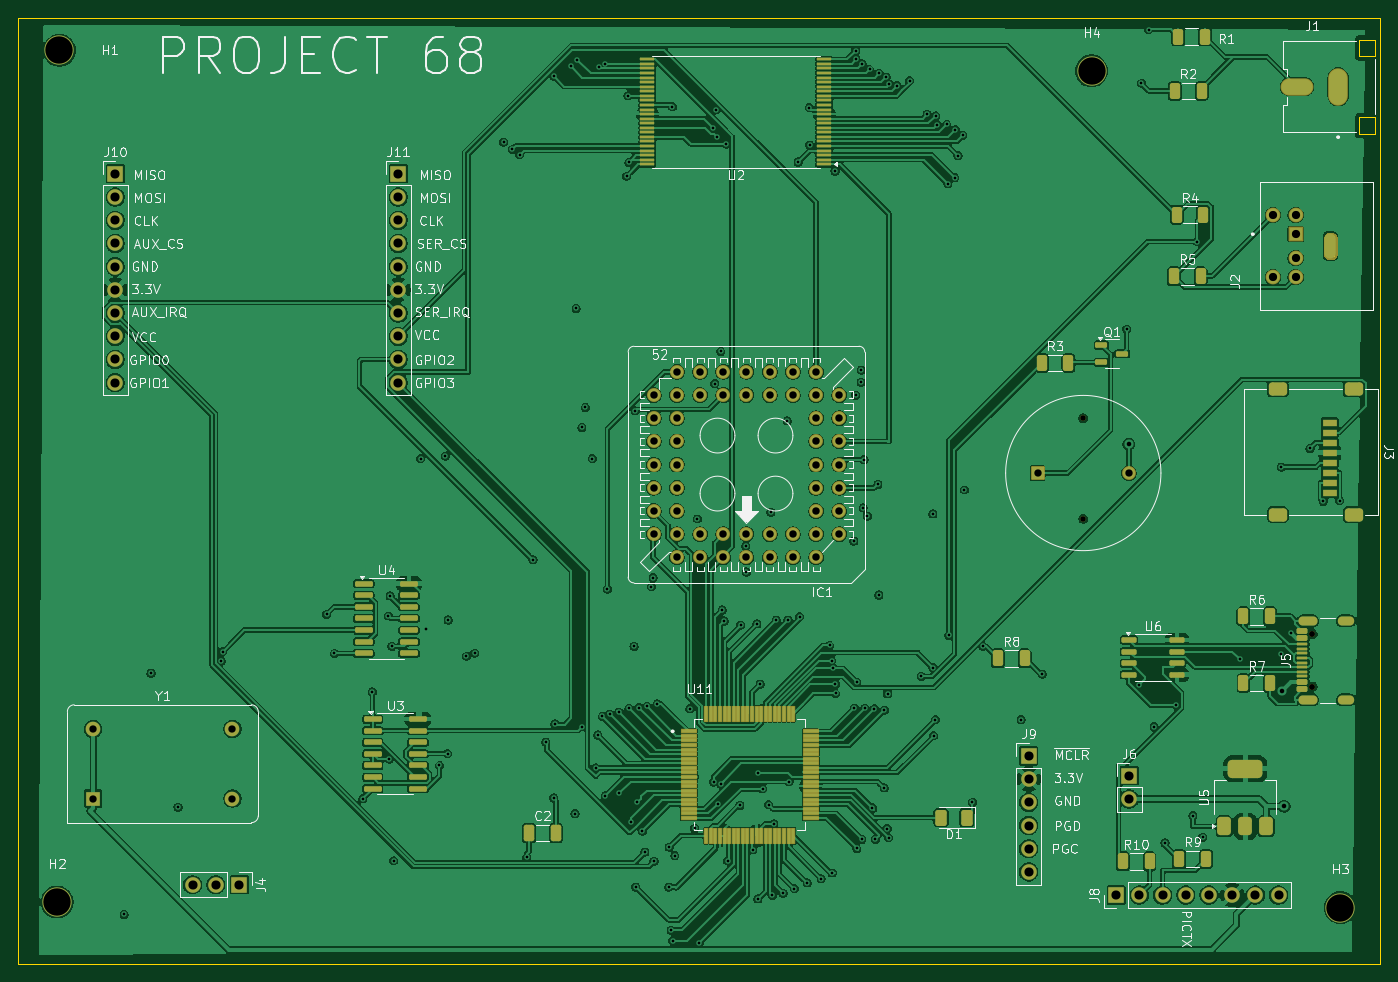
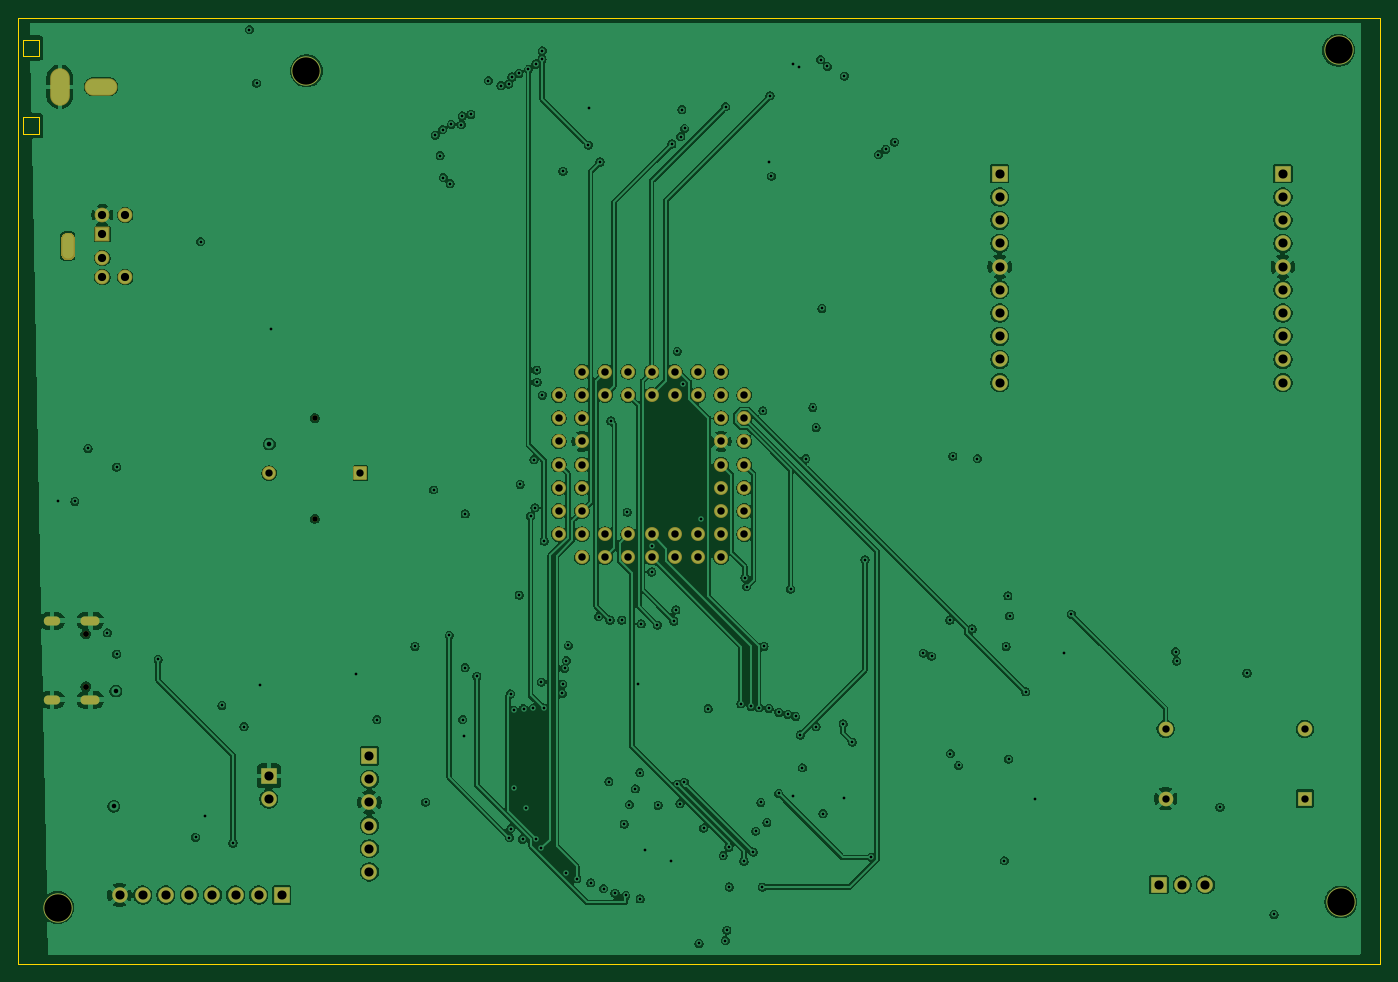
Circuit board: 11 layer files. Board 149.1 x 103.5 mm.
- bottom_copper: Project68-B_Cu.gbl (336044 bytes)
- bottom_mask: Project68-B_Mask.gbs (11451 bytes)
- paste: Project68-B_Paste.gbp (728 bytes)
- bottom_silk: Project68-B_Silkscreen.gbo (11461 bytes)
- outline: Project68-Edge_Cuts.gm1 (1363 bytes)
- top_copper: Project68-F_Cu.gtl (547036 bytes)
- top_mask: Project68-F_Mask.gts (19401 bytes)
- paste: Project68-F_Paste.gtp (9437 bytes)
- top_silk: Project68-F_Silkscreen.gto (138980 bytes)
- drill: Project68-NPTH.drl (587 bytes)
- drill: Project68-PTH.drl (6137 bytes)

=== bottom_copper: Project68-B_Cu.gbl (336044 bytes, source omitted) ===
=== bottom_mask: Project68-B_Mask.gbs (11451 bytes, source omitted) ===
=== paste: Project68-B_Paste.gbp ===
G04 #@! TF.GenerationSoftware,KiCad,Pcbnew,9.0.1*
G04 #@! TF.CreationDate,2025-09-03T14:35:04-07:00*
G04 #@! TF.ProjectId,Project68,50726f6a-6563-4743-9638-2e6b69636164,rev?*
G04 #@! TF.SameCoordinates,Original*
G04 #@! TF.FileFunction,Paste,Bot*
G04 #@! TF.FilePolarity,Positive*
%FSLAX46Y46*%
G04 Gerber Fmt 4.6, Leading zero omitted, Abs format (unit mm)*
G04 Created by KiCad (PCBNEW 9.0.1) date 2025-09-03 14:35:04*
%MOMM*%
%LPD*%
G01*
G04 APERTURE LIST*
%ADD10C,3.200000*%
G04 APERTURE END LIST*
D10*
G04 #@! TO.C,H3*
X230500000Y-136865000D03*
G04 #@! TD*
G04 #@! TO.C,H1*
X90250000Y-43000000D03*
G04 #@! TD*
G04 #@! TO.C,H4*
X203250000Y-45250000D03*
G04 #@! TD*
G04 #@! TO.C,H2*
X90000000Y-136250000D03*
G04 #@! TD*
M02*

=== bottom_silk: Project68-B_Silkscreen.gbo (11461 bytes, source omitted) ===
=== outline: Project68-Edge_Cuts.gm1 ===
G04 #@! TF.GenerationSoftware,KiCad,Pcbnew,9.0.1*
G04 #@! TF.CreationDate,2025-09-03T14:35:04-07:00*
G04 #@! TF.ProjectId,Project68,50726f6a-6563-4743-9638-2e6b69636164,rev?*
G04 #@! TF.SameCoordinates,Original*
G04 #@! TF.FileFunction,Profile,NP*
%FSLAX46Y46*%
G04 Gerber Fmt 4.6, Leading zero omitted, Abs format (unit mm)*
G04 Created by KiCad (PCBNEW 9.0.1) date 2025-09-03 14:35:04*
%MOMM*%
%LPD*%
G01*
G04 APERTURE LIST*
G04 #@! TA.AperFunction,Profile*
%ADD10C,0.050000*%
G04 #@! TD*
G04 #@! TA.AperFunction,Profile*
%ADD11C,0.010000*%
G04 #@! TD*
G04 APERTURE END LIST*
D10*
X85750000Y-39481000D02*
X234800000Y-39481000D01*
X234800000Y-143000000D01*
X85750000Y-143000000D01*
X85750000Y-39481000D01*
D11*
G04 #@! TO.C,J1*
X232550000Y-41850000D02*
X232550000Y-43650000D01*
X232550000Y-43650000D02*
X234250000Y-43650000D01*
X232550000Y-50350000D02*
X232550000Y-52150000D01*
X232550000Y-52150000D02*
X234250000Y-52150000D01*
X234250000Y-41850000D02*
X232550000Y-41850000D01*
X234250000Y-43650000D02*
X234250000Y-41850000D01*
X234250000Y-50350000D02*
X232550000Y-50350000D01*
X234250000Y-52150000D02*
X234250000Y-50350000D01*
G04 #@! TO.C,J2*
X229046000Y-63335000D02*
X229746000Y-63335000D01*
X229046000Y-65535000D02*
X229046000Y-63335000D01*
X229746000Y-63335000D02*
X229746000Y-65535000D01*
X229746000Y-65535000D02*
X229046000Y-65535000D01*
G04 #@! TD*
M02*

=== top_copper: Project68-F_Cu.gtl (547036 bytes, source omitted) ===
=== top_mask: Project68-F_Mask.gts (19401 bytes, source omitted) ===
=== paste: Project68-F_Paste.gtp (9437 bytes, source omitted) ===
=== top_silk: Project68-F_Silkscreen.gto (138980 bytes, source omitted) ===
=== drill: Project68-NPTH.drl ===
M48
; DRILL file {KiCad 9.0.1} date 2025-09-03T14:35:04-0700
; FORMAT={-:-/ absolute / metric / decimal}
; #@! TF.CreationDate,2025-09-03T14:35:04-07:00
; #@! TF.GenerationSoftware,Kicad,Pcbnew,9.0.1
; #@! TF.FileFunction,NonPlated,1,4,NPTH
FMAT,2
METRIC
; #@! TA.AperFunction,NonPlated,NPTH,ComponentDrill
T1C0.600
; #@! TA.AperFunction,NonPlated,NPTH,ComponentDrill
T2C0.650
; #@! TA.AperFunction,NonPlated,NPTH,ComponentDrill
T3C3.000
%
G90
G05
T1
X202.346Y-83.285
X202.346Y-94.285
T2
X227.416Y-106.89
X227.416Y-112.67
T3
X90.0Y-136.25
X90.25Y-43.0
X203.25Y-45.25
X230.5Y-136.865
M30

=== drill: Project68-PTH.drl (6137 bytes, source omitted) ===
